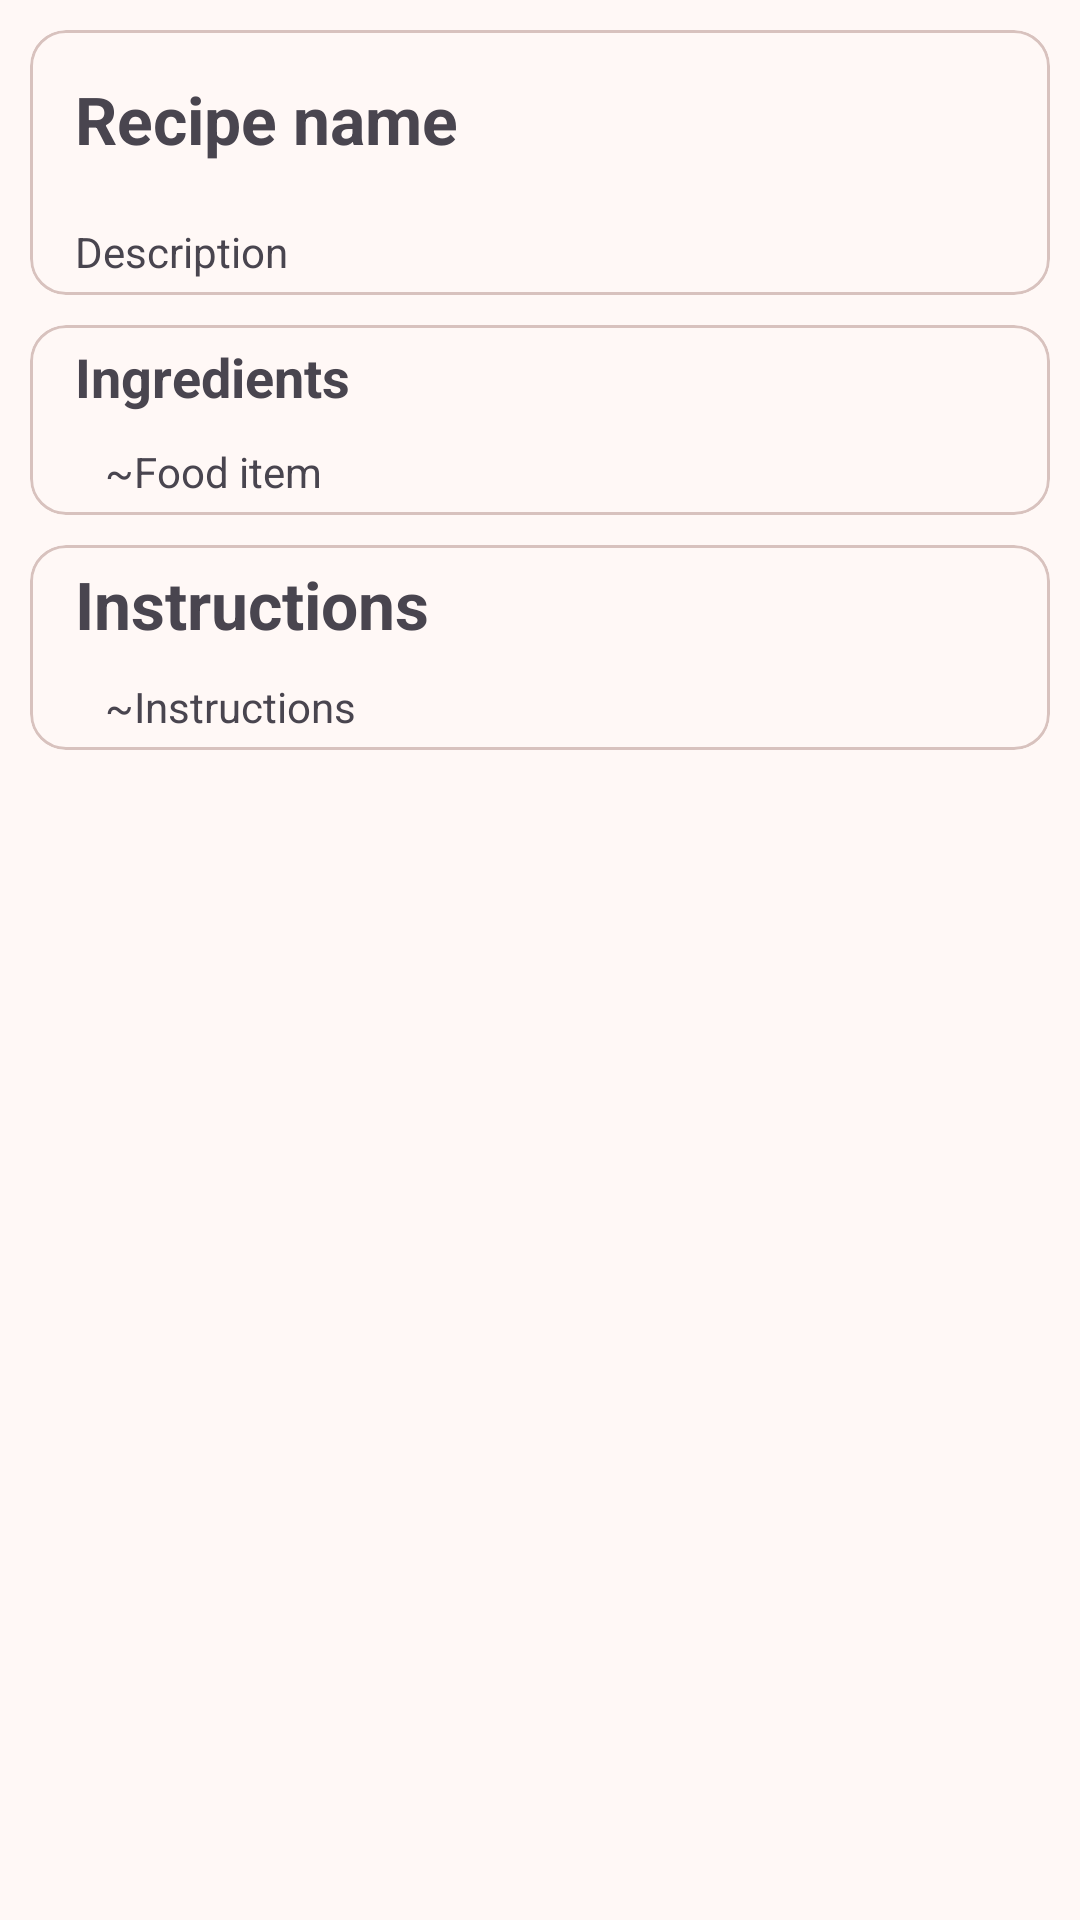

Reconstruct the res/layout file that produces this screen, plus the resources it refers to.
<!-- AndroidManifest.xml: application theme Theme.RecipeApp -->
<!-- res/layout/activity_library.xml -->
<?xml version="1.0" encoding="utf-8"?>
<androidx.core.widget.NestedScrollView xmlns:android="http://schemas.android.com/apk/res/android"
    xmlns:app="http://schemas.android.com/apk/res-auto"
    xmlns:tools="http://schemas.android.com/tools"
    android:id="@+id/main"
    android:layout_width="match_parent"
    android:layout_height="match_parent"
    tools:context=".activities.LibraryActivity"
    android:orientation="vertical"
    android:background="?attr/android:colorBackground"
    android:scrollbars="none">

    <LinearLayout
        android:layout_width="match_parent"
        android:layout_height="wrap_content"
        android:orientation="vertical">
        <com.google.android.material.card.MaterialCardView
            android:layout_width="match_parent"
            android:layout_height="wrap_content"
            android:layout_marginBottom="5dp"
            android:layout_marginTop="10dp"
            android:layout_marginEnd="10dp"
            android:layout_marginStart="10dp">
            <LinearLayout
                android:layout_width="match_parent"
                android:layout_height="match_parent"
                android:orientation="vertical">
                <TextView
                    android:layout_width="match_parent"
                    android:layout_height="wrap_content"
                    android:text="Recipe name"
                    android:textSize="22sp"
                    android:textStyle="bold"
                    android:layout_margin="15dp"
                    android:id="@+id/txtLibName"/>

                <TextView
                    android:layout_width="match_parent"
                    android:layout_height="wrap_content"
                    android:text="Description"
                    android:layout_marginStart="15dp"
                    android:layout_marginEnd="5dp"
                    android:layout_marginTop="5dp"
                    android:layout_marginBottom="5dp"
                    android:id="@+id/txtlibDescription"/>

            </LinearLayout>

        </com.google.android.material.card.MaterialCardView>
        <com.google.android.material.card.MaterialCardView
            android:layout_width="match_parent"
            android:layout_height="wrap_content"
            android:layout_marginBottom="5dp"
            android:layout_marginTop="5dp"
            android:layout_marginEnd="10dp"
            android:layout_marginStart="10dp">
            <LinearLayout
                android:layout_width="match_parent"
                android:layout_height="match_parent"
                android:orientation="vertical">
                <TextView
                    android:layout_width="match_parent"
                    android:layout_height="wrap_content"
                    android:text="Ingredients"
                    android:layout_marginStart="15dp"
                    android:layout_marginEnd="5dp"
                    android:layout_marginTop="5dp"
                    android:layout_marginBottom="5dp"
                    android:textSize="18sp"
                    android:textStyle="bold"/>

                <TextView
                    android:layout_width="match_parent"
                    android:layout_height="wrap_content"
                    android:layout_marginStart="25dp"
                    android:layout_marginEnd="5dp"
                    android:layout_marginTop="5dp"
                    android:layout_marginBottom="5dp"
                    android:id="@+id/txtLibIngredients"
                    android:text="~Food item"
                    />
            </LinearLayout>

        </com.google.android.material.card.MaterialCardView>
        <com.google.android.material.card.MaterialCardView
            android:layout_width="match_parent"
            android:layout_height="wrap_content"
            android:layout_marginBottom="5dp"
            android:layout_marginTop="5dp"
            android:layout_marginEnd="10dp"
            android:layout_marginStart="10dp">
            <LinearLayout
                android:layout_width="match_parent"
                android:layout_height="match_parent"
                android:orientation="vertical">

                <TextView
                    android:layout_width="match_parent"
                    android:layout_height="wrap_content"
                    android:text="Instructions"
                    android:textSize="22sp"
                    android:textStyle="bold"
                    android:layout_marginStart="15dp"
                    android:layout_marginEnd="5dp"
                    android:layout_marginTop="5dp"
                    android:layout_marginBottom="5dp"/>

                <TextView
                    android:layout_width="match_parent"
                    android:layout_height="wrap_content"
                    android:layout_marginStart="25dp"
                    android:layout_marginEnd="5dp"
                    android:layout_marginTop="5dp"
                    android:layout_marginBottom="5dp"
                    android:id="@+id/txtLibInstructions"
                    android:text="~Instructions"
                    />

            </LinearLayout>

        </com.google.android.material.card.MaterialCardView>
    </LinearLayout>


</androidx.core.widget.NestedScrollView>
<!-- resources referenced by this layout -->
<resources>
  <style name="Theme.RecipeApp" parent="Base.Theme.RecipeApp" />
  <color name="light_theme_primary">#904B40</color>
  <color name="light_theme_onPrimary">#FFFFFF</color>
  <color name="light_theme_primaryContainer">#FFDAD4</color>
  <color name="light_theme_onPrimaryContainer">#3A0905</color>
  <color name="light_theme_secondary">#775651</color>
  <color name="light_theme_onSecondary">#FFFFFF</color>
  <color name="light_theme_secondaryContainer">#FFDAD4</color>
  <color name="light_theme_onSecondaryContainer">#2C1512</color>
  <color name="light_theme_tertiary">#705C2E</color>
  <color name="light_theme_onTertiary">#FFFFFF</color>
  <color name="light_theme_tertiaryContainer">#FBDFA6</color>
  <color name="light_theme_onTertiaryContainer">#251A00</color>
  <color name="light_theme_error">#BA1A1A</color>
  <color name="light_theme_onError">#FFFFFF</color>
  <color name="light_theme_errorContainer">#FFDAD6</color>
  <color name="light_theme_onErrorContainer">#410002</color>
  <color name="light_theme_background">#FFF8F6</color>
  <color name="light_theme_onBackground">#231918</color>
  <color name="light_theme_surface">#FFF8F6</color>
  <color name="light_theme_onSurface">#231918</color>
  <color name="light_theme_surfaceVariant">#F5DDDA</color>
  <color name="light_theme_onSurfaceVariant">#534341</color>
  <color name="light_theme_outline">#857370</color>
  <color name="light_theme_outlineVariant">#D8C2BE</color>
  <color name="light_theme_inverseSurface">#392E2C</color>
  <color name="light_theme_inverseOnSurface">#FFEDEA</color>
  <color name="light_theme_inversePrimary">#FFB4A8</color>
  <color name="light_theme_primaryFixed">#FFDAD4</color>
  <color name="light_theme_onPrimaryFixed">#3A0905</color>
  <color name="light_theme_primaryFixedDim">#FFB4A8</color>
  <color name="light_theme_onPrimaryFixedVariant">#73342B</color>
  <color name="light_theme_secondaryFixed">#FFDAD4</color>
  <color name="light_theme_onSecondaryFixed">#2C1512</color>
  <color name="light_theme_secondaryFixedDim">#E7BDB6</color>
  <color name="light_theme_onSecondaryFixedVariant">#5D3F3B</color>
  <color name="light_theme_tertiaryFixed">#FBDFA6</color>
  <color name="light_theme_onTertiaryFixed">#251A00</color>
  <color name="light_theme_tertiaryFixedDim">#DEC48C</color>
  <color name="light_theme_onTertiaryFixedVariant">#564419</color>
  <color name="light_theme_surfaceDim">#E8D6D3</color>
  <color name="light_theme_surfaceBright">#FFF8F6</color>
  <color name="light_theme_surfaceContainerLowest">#FFFFFF</color>
  <color name="light_theme_surfaceContainerLow">#FFF0EE</color>
  <color name="light_theme_surfaceContainer">#FCEAE7</color>
  <color name="light_theme_surfaceContainerHigh">#F7E4E1</color>
  <color name="light_theme_surfaceContainerHighest">#F1DFDC</color>
  <style name="Widget.App.Toolbar" parent="Widget.Material3.Toolbar">
          <item name="titleTextAppearance">@style/TextAppearance.App.TitleLarge</item>
      </style>
  <style name="TextAppearance.App.TitleLarge" parent="TextAppearance.Material3.TitleLarge">
          <item name="android:textStyle">bold</item>
      </style>
</resources>
